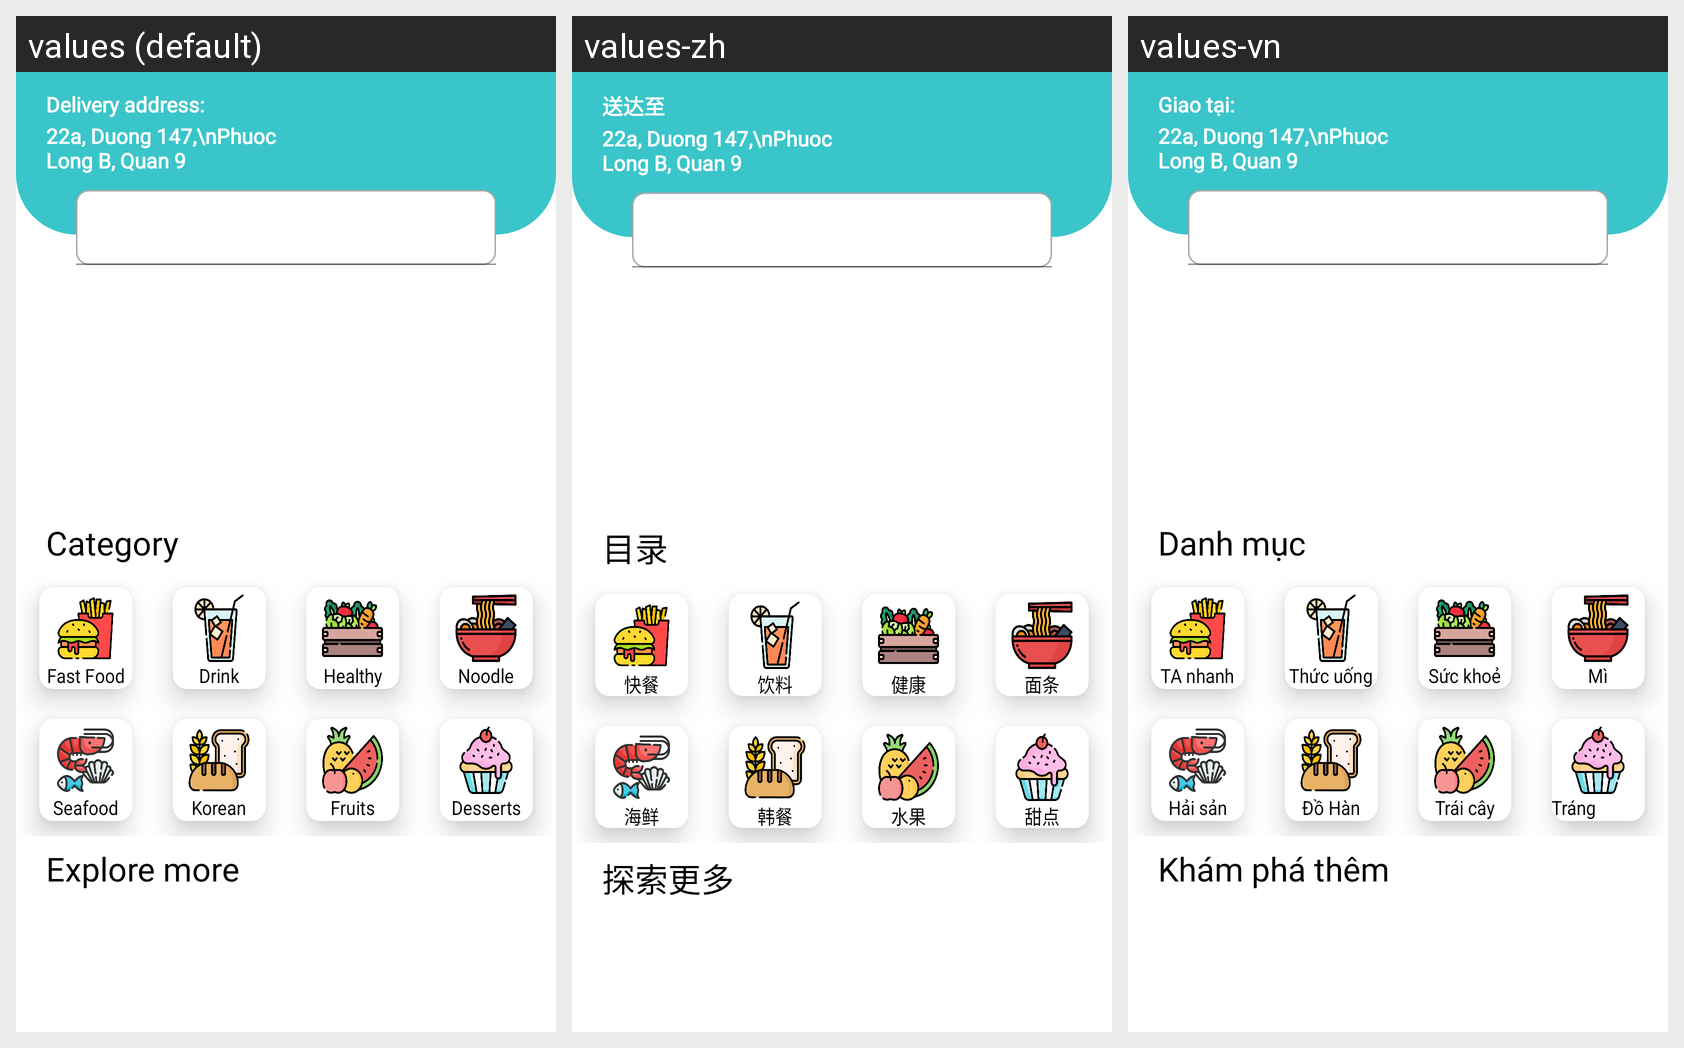

The same Android screen rendered under several of its app's locales, left to right. List the strings drawn on it with the default value and each locale's translation.
Android screen res/layout/activity_mainhome.xml rendered under 3 locales, left to right: values (default), values-zh, values-vn. Device: Nexus 5 (rendered at 1080×1920; each locale shown at half size, 540×960, under a caption strip naming it); theme AppTheme.
Strings drawn on this screen, with the default value and each locale's value (text and hints the layout hard-codes, and strings that could not be matched under every locale, appear in the picture but are not listed):

msg_delivery_address
  values: Delivery address:
  values-zh: 送达至
  values-vn: Giao tại: 

msg_category
  values: Category
  values-zh: 目录
  values-vn: Danh mục

msg_fast_food
  values: Fast Food
  values-zh: 快餐
  values-vn: TA nhanh

msg_drink
  values: Drink
  values-zh: 饮料
  values-vn: Thức uống

msg_healthy
  values: Healthy
  values-zh: 健康
  values-vn: Sức khoẻ

msg_noodle
  values: Noodle
  values-zh: 面条
  values-vn: Mì

msg_seafood
  values: Seafood
  values-zh: 海鲜
  values-vn: Hải sản

msg_korean
  values: Korean
  values-zh: 韩餐
  values-vn: Đồ Hàn

msg_fruits
  values: Fruits
  values-zh: 水果
  values-vn: Trái cây

msg_desserts
  values: Desserts
  values-zh: 甜点
  values-vn: Tráng miệng

msg_explore_more
  values: Explore more
  values-zh: 探索更多
  values-vn: Khám phá thêm
